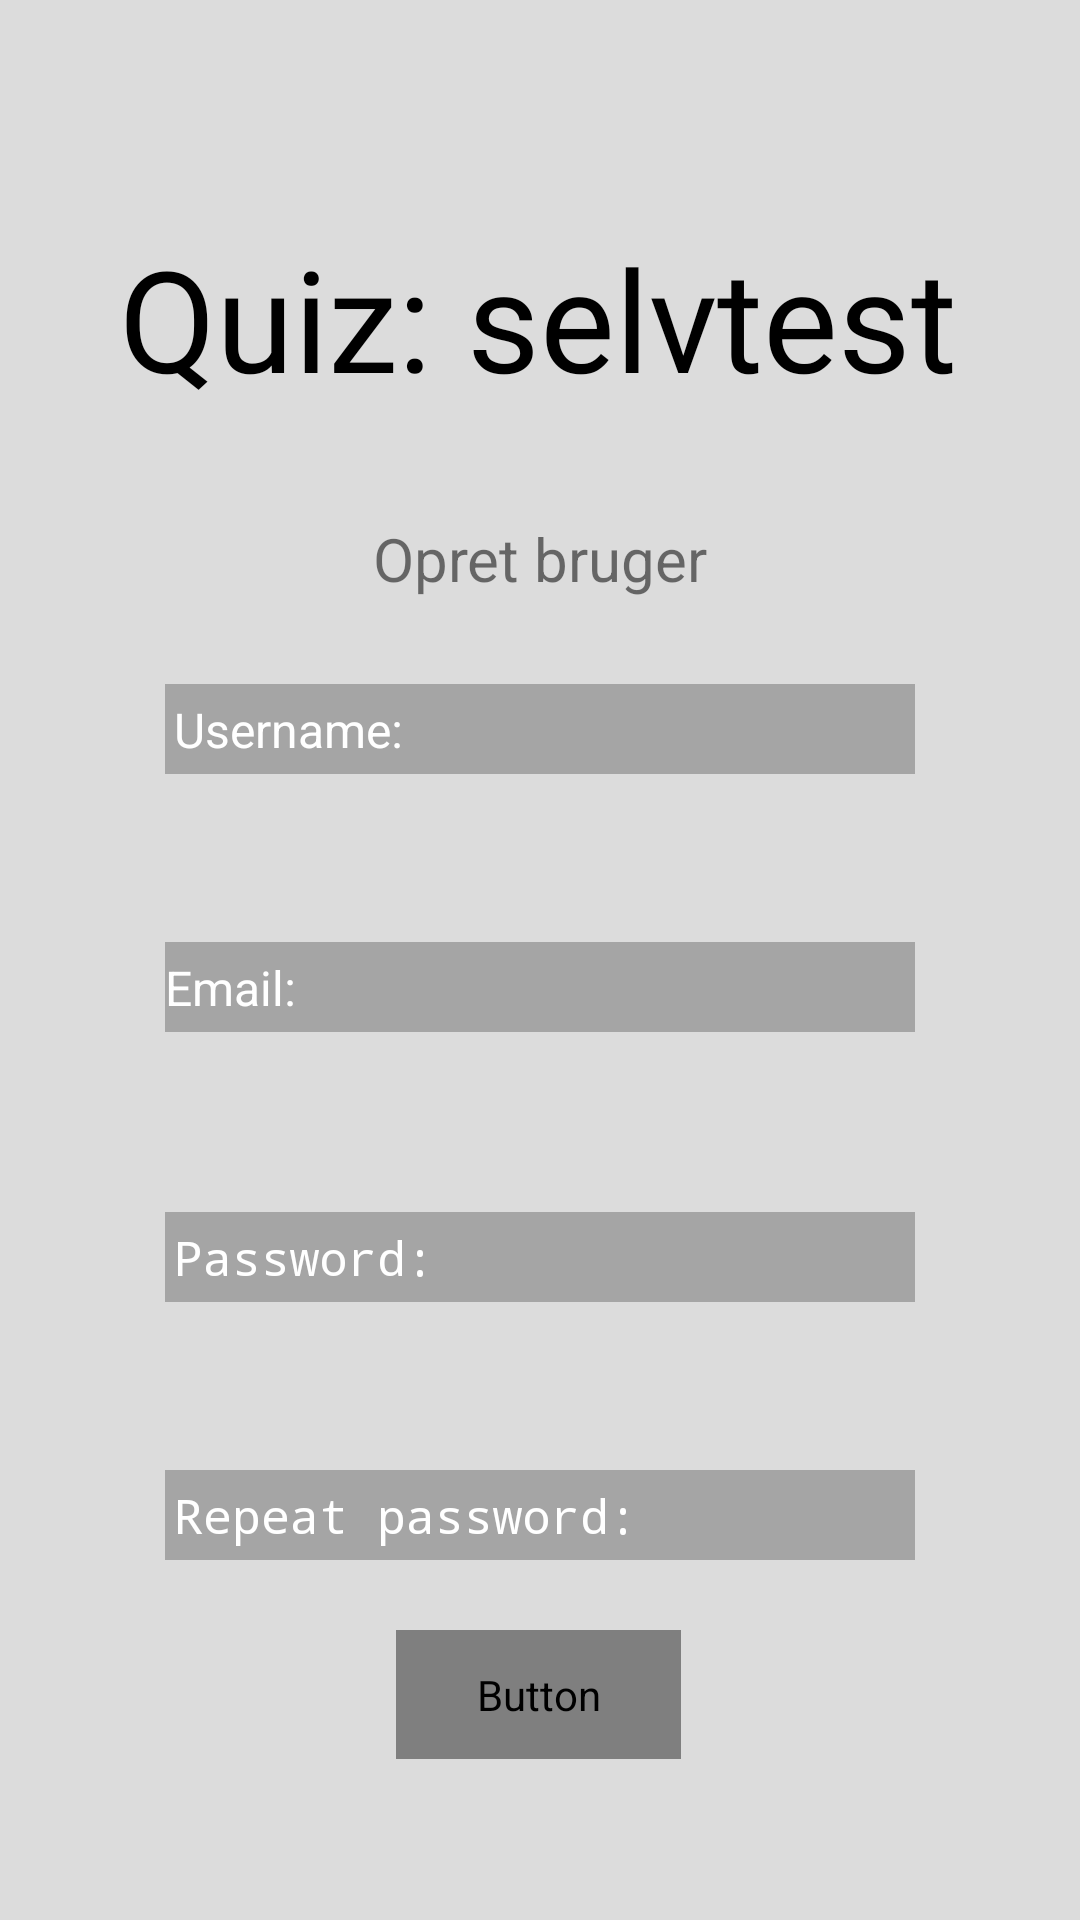

Produce the Android XML layout that renders to this screen, including the resource entries it uses.
<!-- AndroidManifest.xml: application theme AppTheme -->
<!-- res/layout/create_user.xml -->
<?xml version="1.0" encoding="utf-8"?>
<androidx.constraintlayout.widget.ConstraintLayout xmlns:android="http://schemas.android.com/apk/res/android"
    xmlns:app="http://schemas.android.com/apk/res-auto"
    xmlns:tools="http://schemas.android.com/tools"
    android:layout_width="match_parent"
    android:layout_height="match_parent"
    android:background="#DCDCDC">


    <View
        android:id="@+id/rectangle2"
        android:layout_width="250dp"
        android:layout_height="30dp"
        android:layout_marginTop="228dp"
        android:alpha="0.25"
        android:background="@color/black"
        android:contextClickable="false"
        android:duplicateParentState="false"
        app:layout_constraintBottom_toTopOf="@+id/log_in"
        app:layout_constraintEnd_toEndOf="parent"
        app:layout_constraintStart_toStartOf="parent"
        app:layout_constraintTop_toTopOf="parent" />

    <View
        android:id="@+id/rectangle3"
        android:layout_width="250dp"
        android:layout_height="30dp"
        android:layout_marginTop="60dp"
        android:alpha="0.25"
        android:background="@color/black"
        android:contextClickable="false"
        android:duplicateParentState="false"
        app:layout_constraintBottom_toTopOf="@+id/log_in"
        app:layout_constraintEnd_toEndOf="parent"
        app:layout_constraintStart_toStartOf="parent"
        app:layout_constraintTop_toBottomOf="@+id/user_name_text" />

    <View
        android:id="@+id/rectangle4"
        android:layout_width="250dp"
        android:layout_height="30dp"
        android:layout_marginTop="60dp"
        android:alpha="0.25"
        android:background="@color/black"
        android:contextClickable="false"
        android:duplicateParentState="false"
        app:layout_constraintBottom_toTopOf="@+id/log_in"
        app:layout_constraintEnd_toEndOf="parent"
        app:layout_constraintStart_toStartOf="parent"
        app:layout_constraintTop_toBottomOf="@+id/rectangle3" />

    <View
        android:id="@+id/rectangle5"
        android:layout_width="250dp"
        android:layout_height="30dp"
        android:layout_marginTop="60dp"
        android:alpha="0.25"
        android:background="@color/black"
        android:contextClickable="false"
        android:duplicateParentState="false"
        app:layout_constraintEnd_toEndOf="parent"
        app:layout_constraintStart_toStartOf="parent"
        app:layout_constraintTop_toBottomOf="@+id/user_password" />

    <TextView
        android:id="@+id/name_create"
        android:layout_width="281dp"
        android:layout_height="65dp"
        android:fontFamily="@font/quicksand_light"
        android:gravity="top"
        android:text="@string/name"
        android:textColor="?attr/colorPrimary"
        android:textSize="47sp"
        app:layout_constraintBottom_toBottomOf="parent"
        app:layout_constraintEnd_toEndOf="parent"
        app:layout_constraintStart_toStartOf="parent"
        app:layout_constraintTop_toTopOf="parent"
        app:layout_constraintVertical_bias="0.13" />

    <EditText
        android:id="@+id/user_email"
        android:layout_width="244dp"
        android:layout_height="wrap_content"
        android:background="@null"
        android:gravity="left"
        android:hint="Email:"
        android:maxLength="30"
        android:singleLine="true"
        android:textAppearance="@style/name"
        android:textColor="@color/white"
        android:textColorHint="@color/secondary_text"
        android:textColorLink="@color/white"
        android:textSize="16sp"
        app:layout_constraintBottom_toBottomOf="@+id/rectangle3"
        app:layout_constraintEnd_toEndOf="@+id/rectangle3"
        app:layout_constraintHorizontal_bias="0.0"
        app:layout_constraintStart_toStartOf="@+id/rectangle3"
        app:layout_constraintTop_toTopOf="@+id/rectangle3"
        app:layout_constraintVertical_bias="0.516" />

    <TextView
        android:id="@+id/textView3"
        android:layout_width="wrap_content"
        android:layout_height="wrap_content"
        android:text="Opret bruger"
        android:textSize="20dp"
        app:layout_constraintBottom_toTopOf="@+id/user_name_text"
        app:layout_constraintEnd_toEndOf="parent"
        app:layout_constraintStart_toStartOf="parent"
        app:layout_constraintTop_toBottomOf="@+id/name_create" />

    <EditText
        android:id="@+id/user_repeat_password"
        android:layout_width="244dp"
        android:layout_height="wrap_content"
        android:background="@null"
        android:gravity="left"
        android:hint="Repeat password:"
        android:maxLength="30"
        android:password="true"
        android:singleLine="true"
        android:textAppearance="@style/name"
        android:textColor="@color/white"
        android:textColorHint="@color/secondary_text"
        android:textColorLink="@color/white"
        android:textSize="16sp"
        app:layout_constraintBottom_toBottomOf="@+id/rectangle5"
        app:layout_constraintEnd_toEndOf="@+id/rectangle5"
        app:layout_constraintStart_toStartOf="@+id/rectangle5"
        app:layout_constraintTop_toTopOf="@+id/rectangle5" />

    <EditText
        android:id="@+id/user_name_text"
        android:layout_width="244dp"
        android:layout_height="wrap_content"
        android:background="@null"
        android:gravity="left"
        android:hint="Username:"
        android:maxLength="30"
        android:singleLine="true"
        android:textAppearance="@style/name"
        android:textColor="@color/white"
        android:textColorHint="@color/secondary_text"
        android:textColorLink="@color/white"
        android:textSize="16sp"
        app:layout_constraintBottom_toBottomOf="@+id/rectangle2"
        app:layout_constraintEnd_toEndOf="@+id/rectangle2"
        app:layout_constraintStart_toStartOf="@+id/rectangle2"
        app:layout_constraintTop_toTopOf="@+id/rectangle2" />

    <EditText
        android:id="@+id/user_password"
        android:layout_width="244dp"
        android:layout_height="wrap_content"
        android:background="@null"
        android:gravity="left"
        android:hint="Password:"
        android:maxLength="30"
        android:password="true"
        android:singleLine="true"
        android:textAppearance="@style/name"
        android:textColor="@color/white"
        android:textColorHint="@color/secondary_text"
        android:textColorLink="@color/white"
        android:textSize="16sp"
        app:layout_constraintBottom_toBottomOf="@+id/rectangle4"
        app:layout_constraintEnd_toEndOf="@+id/rectangle4"
        app:layout_constraintStart_toStartOf="@+id/rectangle4"
        app:layout_constraintTop_toTopOf="@+id/rectangle4" />

    <Button
        android:id="@+id/user_done"
        android:layout_width="95dp"
        android:layout_height="43dp"
        android:background="@drawable/log_in"
        android:backgroundTint="?attr/buttonNormalColor"
        android:text="Done"
        android:textColor="?attr/buttonTextColor"
        android:textSize="14sp"
        app:layout_constraintBottom_toBottomOf="parent"
        app:layout_constraintEnd_toEndOf="parent"
        app:layout_constraintHorizontal_bias="0.498"
        app:layout_constraintStart_toStartOf="parent"
        app:layout_constraintTop_toTopOf="parent"
        app:layout_constraintVertical_bias="0.90999997" />


</androidx.constraintlayout.widget.ConstraintLayout>
<!-- resources referenced by this layout -->
<resources>
  <color name="black">#000000</color>
  <color name="white">#FFFFFF</color>
  <!-- drawable log_in (drawable) -->
  <?xml version="1.0" encoding="utf-8"?>
  <shape xmlns:android="http://schemas.android.com/apk/res/android" android:shape="rectangle" >
      <corners
          android:radius="15dp"
          />
      <padding
          android:left="0dp"
          android:top="0dp"
          android:right="0dp"
          android:bottom="0dp"
          />
      <size
          android:width="270dp"
          android:height="60dp"
          />
  </shape>
  <string name="name">Quiz: selvtest</string>
  <style name="name">
  
          <item name="android:textSize">
              46sp
          </item>
  
          <item name="android:textColor">
              #000000
          </item>
  
      </style>
  <style name="AppTheme" parent="Theme.AppCompat.Light.NoActionBar">
          
          <item name="colorPrimary">@color/colorPrimary</item>
          <item name="colorPrimaryDark">@color/colorPrimaryDark</item>
          <item name="colorAccent">@color/colorAccent</item>
          <item name="android:textColorHint">@color/secondary_text</item>
  
      </style>
  <color name="colorPrimary">#000000</color>
  <color name="colorPrimaryDark">#243665</color>
  <color name="colorAccent">#000000</color>
</resources>
